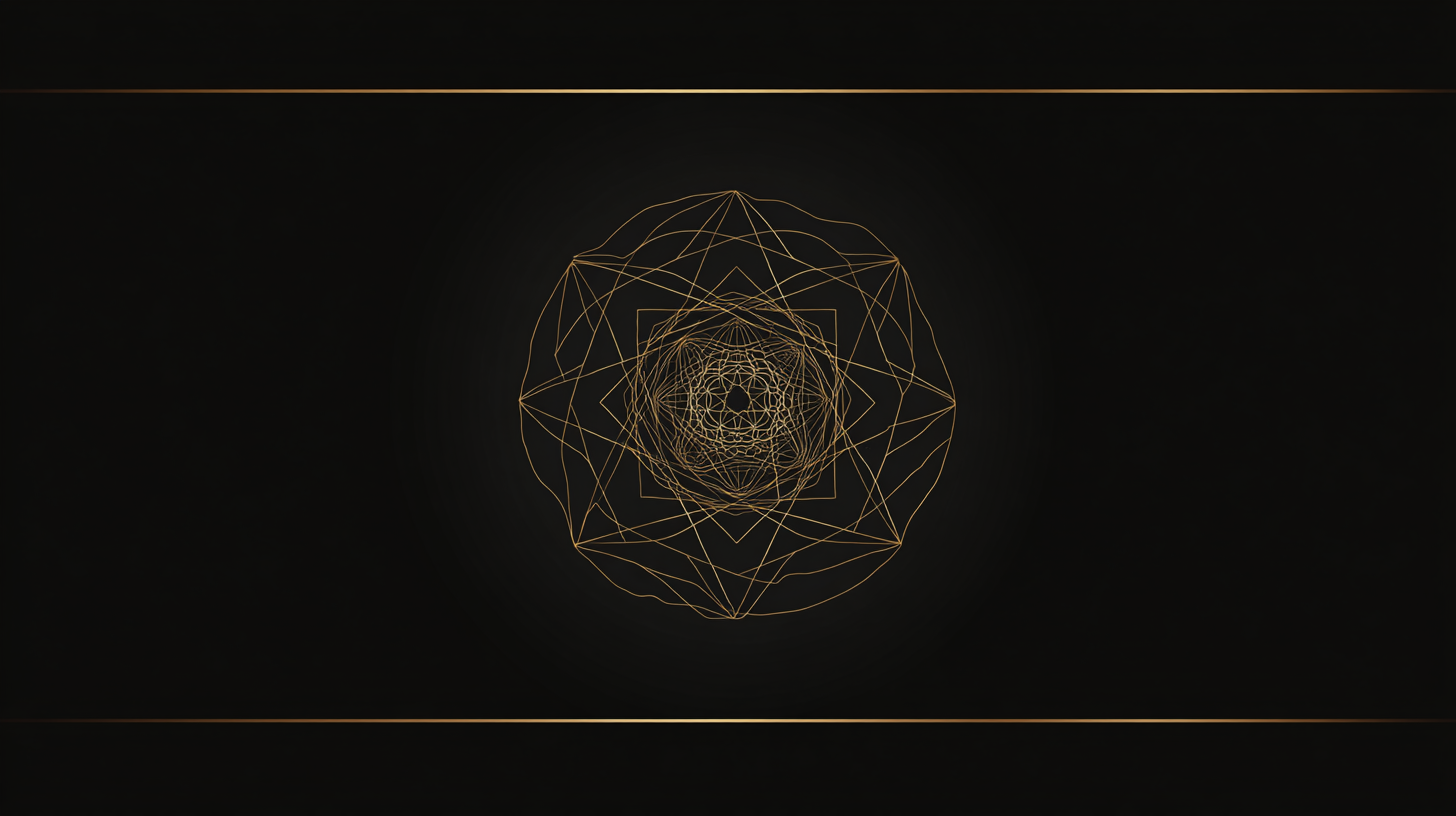
Generation parameters embedded in this image by Midjourney (PNG 'Description' text chunk):
create a company logo. high-end branding style. use sacred geometry and golden ratio. create sense of calmness and tranquility --ar 16:9 --raw --stylize 0 --v 7 Job ID: 2ce15614-f7dc-44ad-9768-ccc14c824610